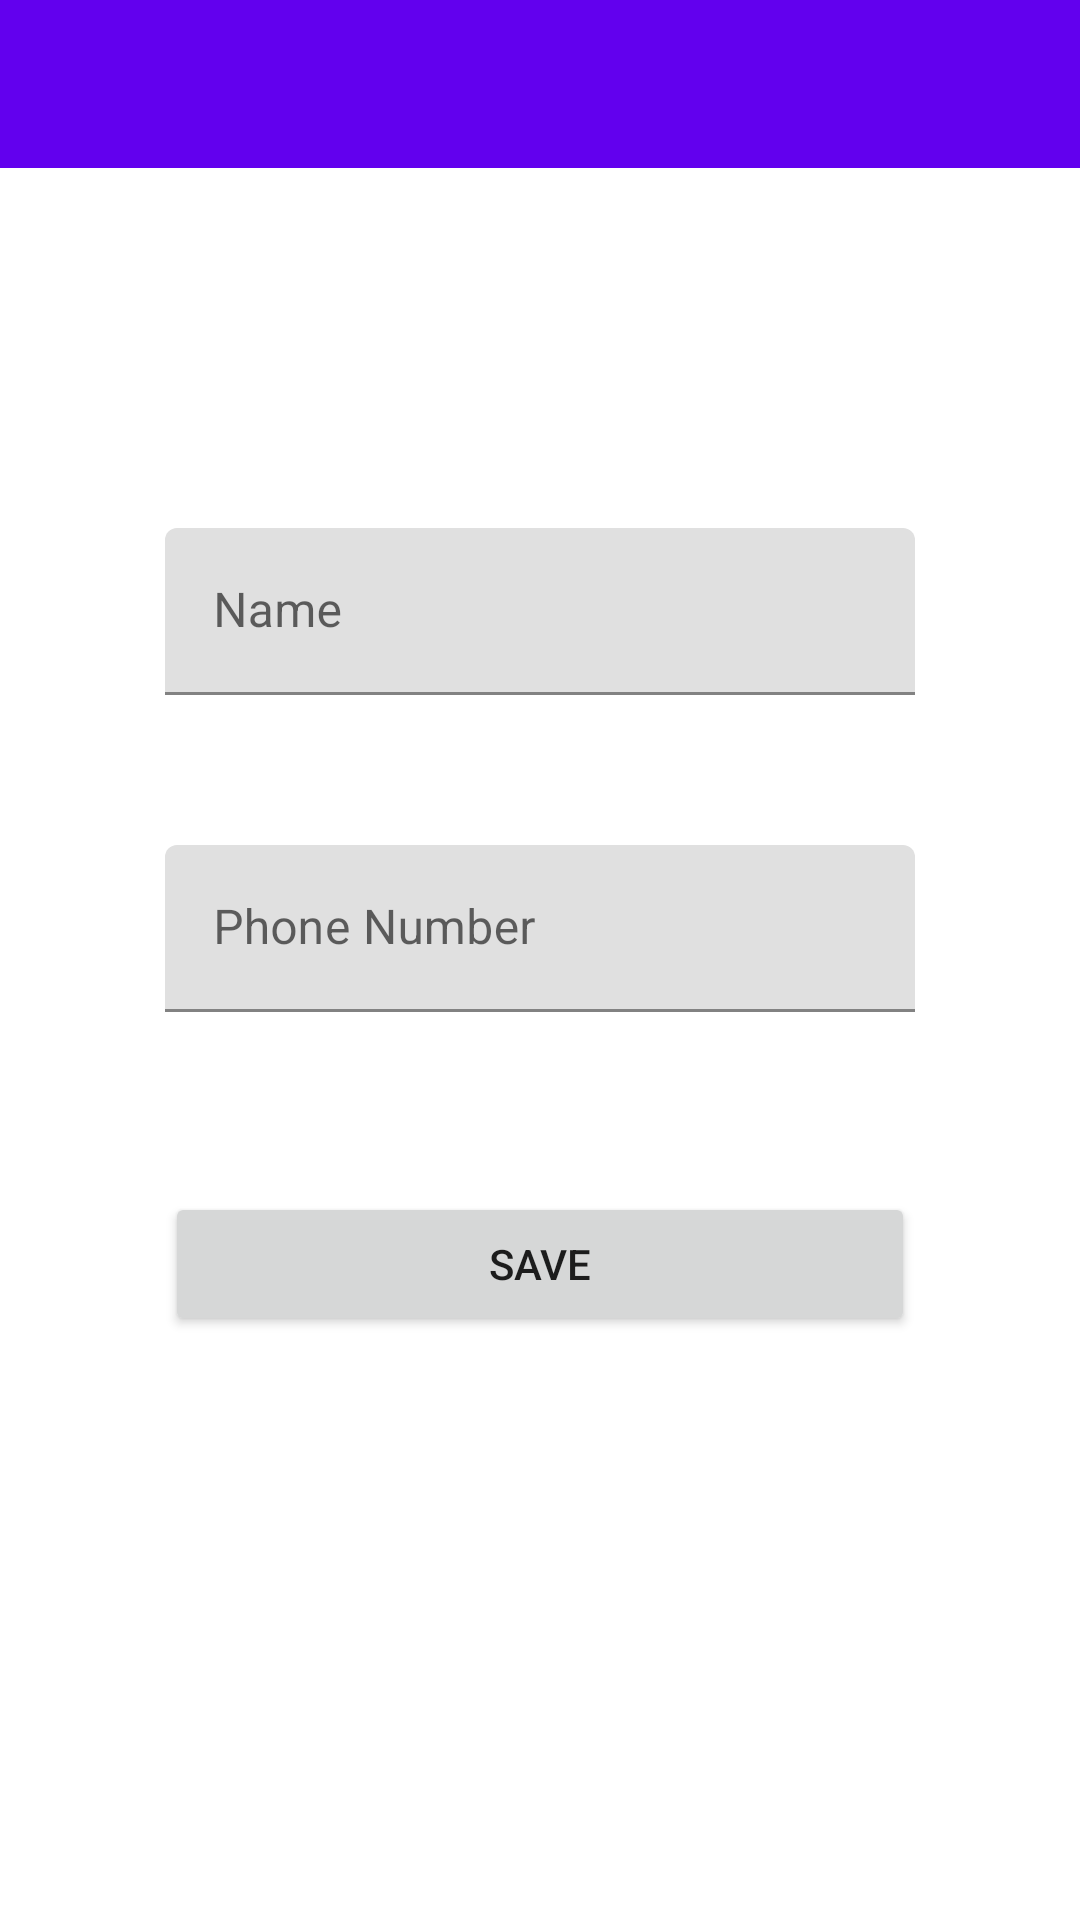

Reconstruct the res/layout file that produces this screen, plus the resources it refers to.
<!-- AndroidManifest.xml: application theme Theme.ContactsApp -->
<!-- res/layout/fragment_person_save.xml -->
<?xml version="1.0" encoding="utf-8"?>
<layout xmlns:android="http://schemas.android.com/apk/res/android"
    xmlns:app="http://schemas.android.com/apk/res-auto"
    xmlns:tools="http://schemas.android.com/tools">

    <data>
        <variable name="toolbarPersonSaveTitle" type="String" />
        <variable name="personSaveFragment" type="com.fatihyigit.contactsapp.ui.fragment.PersonSaveFragment" />
    </data>

    <androidx.constraintlayout.widget.ConstraintLayout
        android:layout_width="match_parent"
        android:layout_height="match_parent"
        tools:context=".ui.fragment.PersonSaveFragment">

        <androidx.appcompat.widget.Toolbar
            android:id="@+id/toolbarPersonSave"
            app:title="@{toolbarPersonSaveTitle}"
            android:layout_width="match_parent"
            android:layout_height="wrap_content"
            android:background="?attr/colorPrimary"
            android:minHeight="?attr/actionBarSize"
            android:theme="?attr/actionBarTheme"
            app:layout_constraintEnd_toEndOf="parent"
            app:layout_constraintStart_toStartOf="parent"
            app:layout_constraintTop_toTopOf="parent" />

        <com.google.android.material.textfield.TextInputLayout
            android:id="@+id/textInputLayout"
            android:layout_width="250dp"
            android:layout_height="wrap_content"
            android:layout_marginStart="32dp"
            android:layout_marginTop="120dp"
            android:layout_marginEnd="32dp"
            app:layout_constraintEnd_toEndOf="parent"
            app:layout_constraintStart_toStartOf="parent"
            app:layout_constraintTop_toBottomOf="@+id/toolbarPersonSave">

            <com.google.android.material.textfield.TextInputEditText
                android:id="@+id/editTextName"
                android:layout_width="match_parent"
                android:layout_height="wrap_content"
                android:hint="@string/name"
                tools:ignore="TextContrastCheck" />
        </com.google.android.material.textfield.TextInputLayout>

        <com.google.android.material.textfield.TextInputLayout
            android:id="@+id/textInputLayout2"
            android:layout_width="250dp"
            android:layout_height="wrap_content"
            android:layout_marginStart="32dp"
            android:layout_marginTop="50dp"
            android:layout_marginEnd="32dp"
            app:layout_constraintEnd_toEndOf="parent"
            app:layout_constraintStart_toStartOf="parent"
            app:layout_constraintTop_toBottomOf="@+id/textInputLayout">

            <com.google.android.material.textfield.TextInputEditText
                android:id="@+id/editTextPhone"
                android:layout_width="match_parent"
                android:layout_height="wrap_content"
                android:hint="@string/phone_number"
                android:inputType="phone"
                tools:ignore="TextContrastCheck" />
        </com.google.android.material.textfield.TextInputLayout>

        <Button
            android:id="@+id/buttonSave"
            android:layout_width="250dp"
            android:layout_height="wrap_content"
            android:layout_marginStart="32dp"
            android:layout_marginTop="60dp"
            android:layout_marginEnd="32dp"
            android:text="@string/save"
            android:onClick="@{()->personSaveFragment.buttonSave(editTextName.getText().toString(),editTextPhone.getText().toString())}"
            app:layout_constraintEnd_toEndOf="parent"
            app:layout_constraintStart_toStartOf="parent"
            app:layout_constraintTop_toBottomOf="@+id/textInputLayout2" />
    </androidx.constraintlayout.widget.ConstraintLayout>
</layout>
<!-- resources referenced by this layout -->
<resources>
  <string name="name">Name</string>
  <string name="phone_number">Phone Number</string>
  <string name="save">Save</string>
  <style name="Theme.ContactsApp" parent="Theme.MaterialComponents.DayNight.DarkActionBar">
          
          <item name="colorPrimary">@color/purple_500</item>
          <item name="colorPrimaryVariant">@color/purple_700</item>
          <item name="colorOnPrimary">@color/white</item>
          
          <item name="colorSecondary">@color/teal_200</item>
          <item name="colorSecondaryVariant">@color/teal_700</item>
          <item name="colorOnSecondary">@color/black</item>
          
          <item name="android:statusBarColor" tools:targetApi="21">?attr/colorPrimaryVariant</item>
          
          <item name="windowActionBar">false</item>
          <item name="windowNoTitle">true</item>
      </style>
  <!-- not gathered from this repository: default colours our renderer supplied (Android Studio template values) -->
  <color name="purple_500">#FF6200EE</color>
  <color name="purple_700">#FF3700B3</color>
  <color name="teal_200">#FF03DAC5</color>
  <color name="teal_700">#FF018786</color>
  <color name="black">#FF000000</color>
  <color name="white">#FFFFFFFF</color>
</resources>
